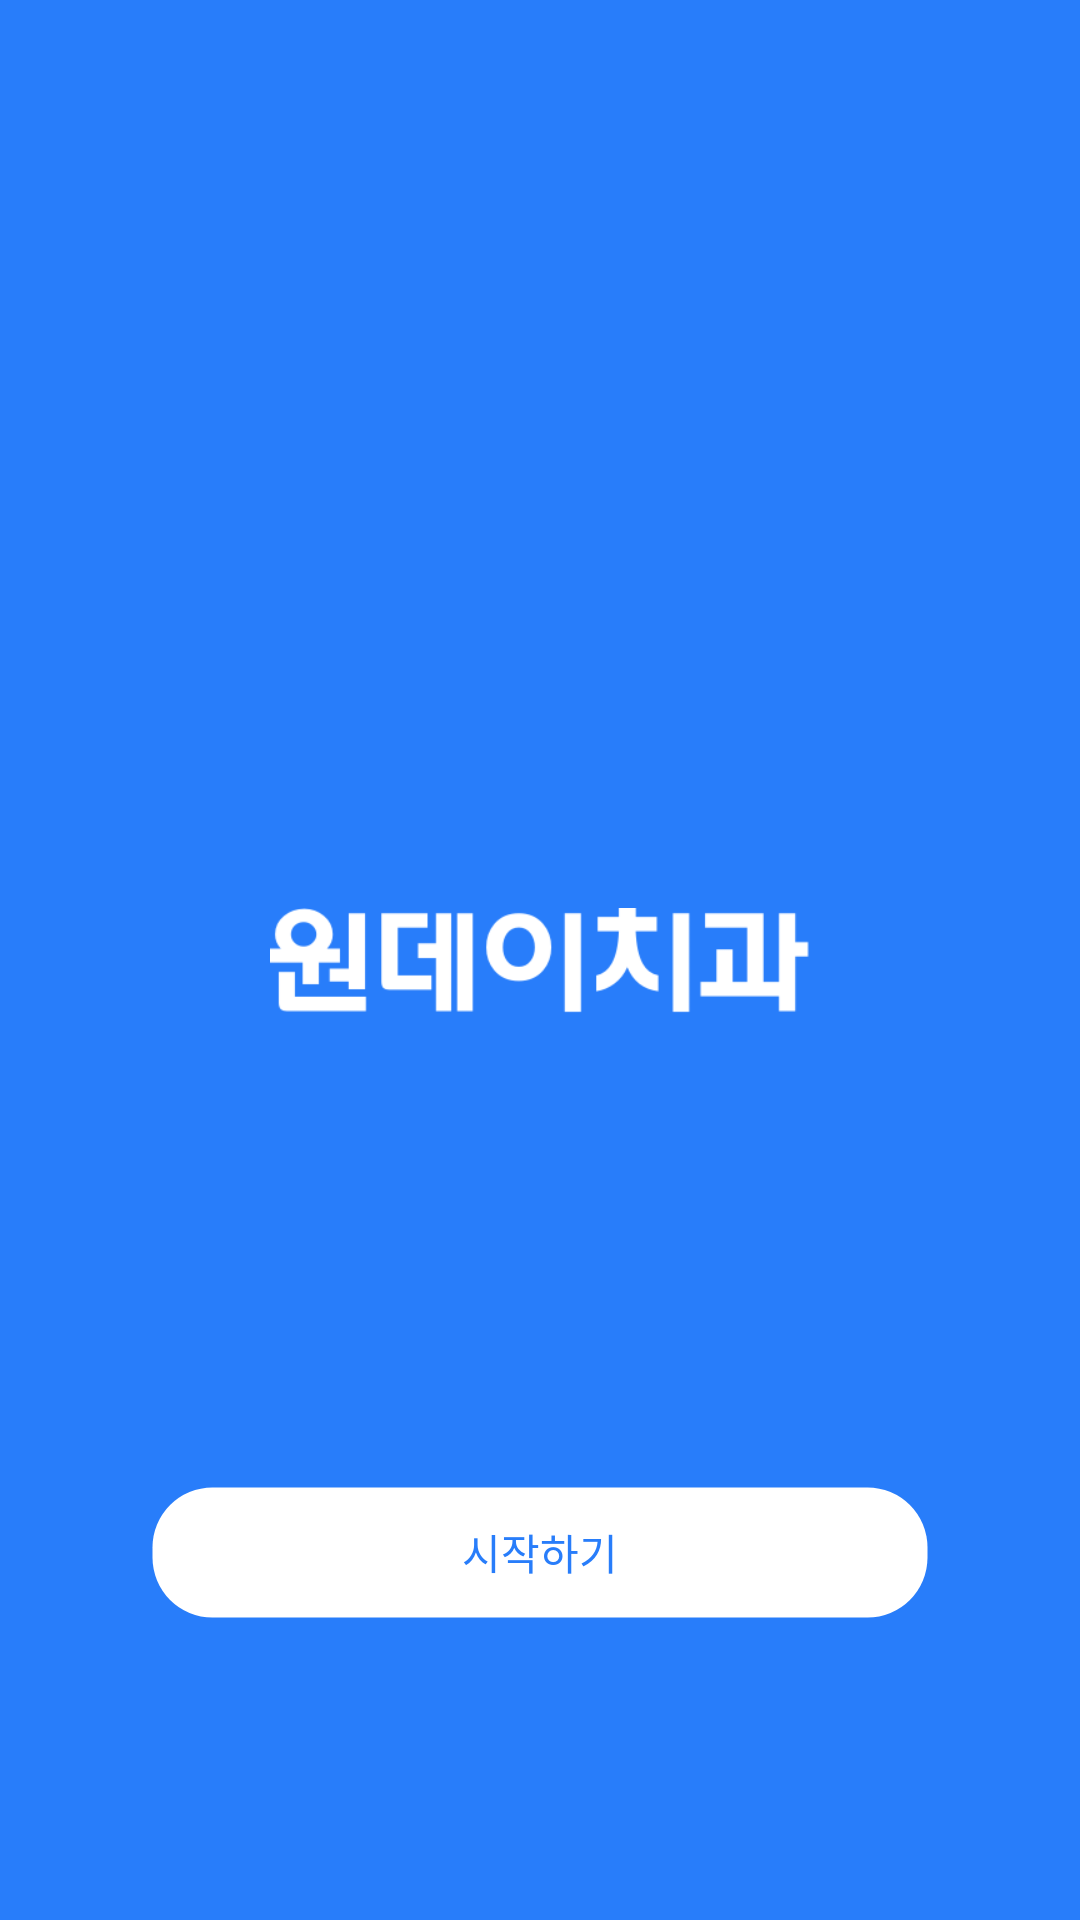

Write the Android layout XML for this screen, with the resource values it uses.
<!-- AndroidManifest.xml: application theme AppTheme -->
<!-- res/layout/welcome3.xml -->
<?xml version="1.0" encoding="utf-8"?>
<RelativeLayout xmlns:android="http://schemas.android.com/apk/res/android"
    android:layout_width="match_parent"
    android:layout_height="match_parent"
    android:background="@color/welcomeBackground"
    android:paddingLeft="50dp"
    android:paddingRight="50dp">

    <LinearLayout
        android:layout_width="match_parent"
        android:layout_height="wrap_content"
        android:layout_centerInParent="true"
        android:gravity="center_horizontal"
        android:orientation="vertical"
        android:background="@color/welcomeBackground">

        <ImageView
            android:layout_width="@dimen/welcome_img_width_height"
            android:layout_height="@dimen/welcome_img_width_height"
            android:layout_gravity="center_horizontal"
            android:scaleType="centerInside"
            android:src="@drawable/logo">

        </ImageView>

    </LinearLayout>

    <Button
        android:id="@+id/btn_start"
        android:layout_width="match_parent"
        android:layout_height="45dp"
        android:layout_alignParentRight="true"
        android:layout_marginBottom="100dp"
        android:layout_alignParentBottom="true"
        android:background="@drawable/button_bg"
        android:textColor="@color/welcomeBackground"
        android:text="시작하기">
    </Button>
</RelativeLayout>
<!-- resources referenced by this layout -->
<resources>
  <color name="welcomeBackground">#287DFA</color>
  <dimen name="welcome_img_width_height">180dp</dimen>
  <!-- drawable button_bg (drawable) -->
  <?xml version="1.0" encoding="utf-8"?>
  <shape xmlns:android="http://schemas.android.com/apk/res/android"
      android:shape="rectangle">
      <corners android:radius="20dp"  />
      <stroke android:width="5px" android:color="#00000000" />
      <solid android:color="@color/white"></solid>
  </shape>
  <!-- drawable logo: png bitmap (drawable, 5852 bytes) -->
  <style name="AppTheme" parent="Theme.AppCompat.Light.DarkActionBar">
          
          <item name="colorPrimary">@color/colorPrimary</item>
          <item name="colorPrimaryDark">@color/colorPrimaryDark</item>
          <item name="colorAccent">@color/colorAccent</item>
          <item name="android:windowContentOverlay">@null</item>
          <item name="android:windowIsTranslucent">true</item>
      </style>
  <color name="white">#ffffff</color>
  <color name="colorPrimary">#3F51B5</color>
  <color name="colorPrimaryDark">#287DFA</color>
  <color name="colorAccent">#FF4081</color>
</resources>
